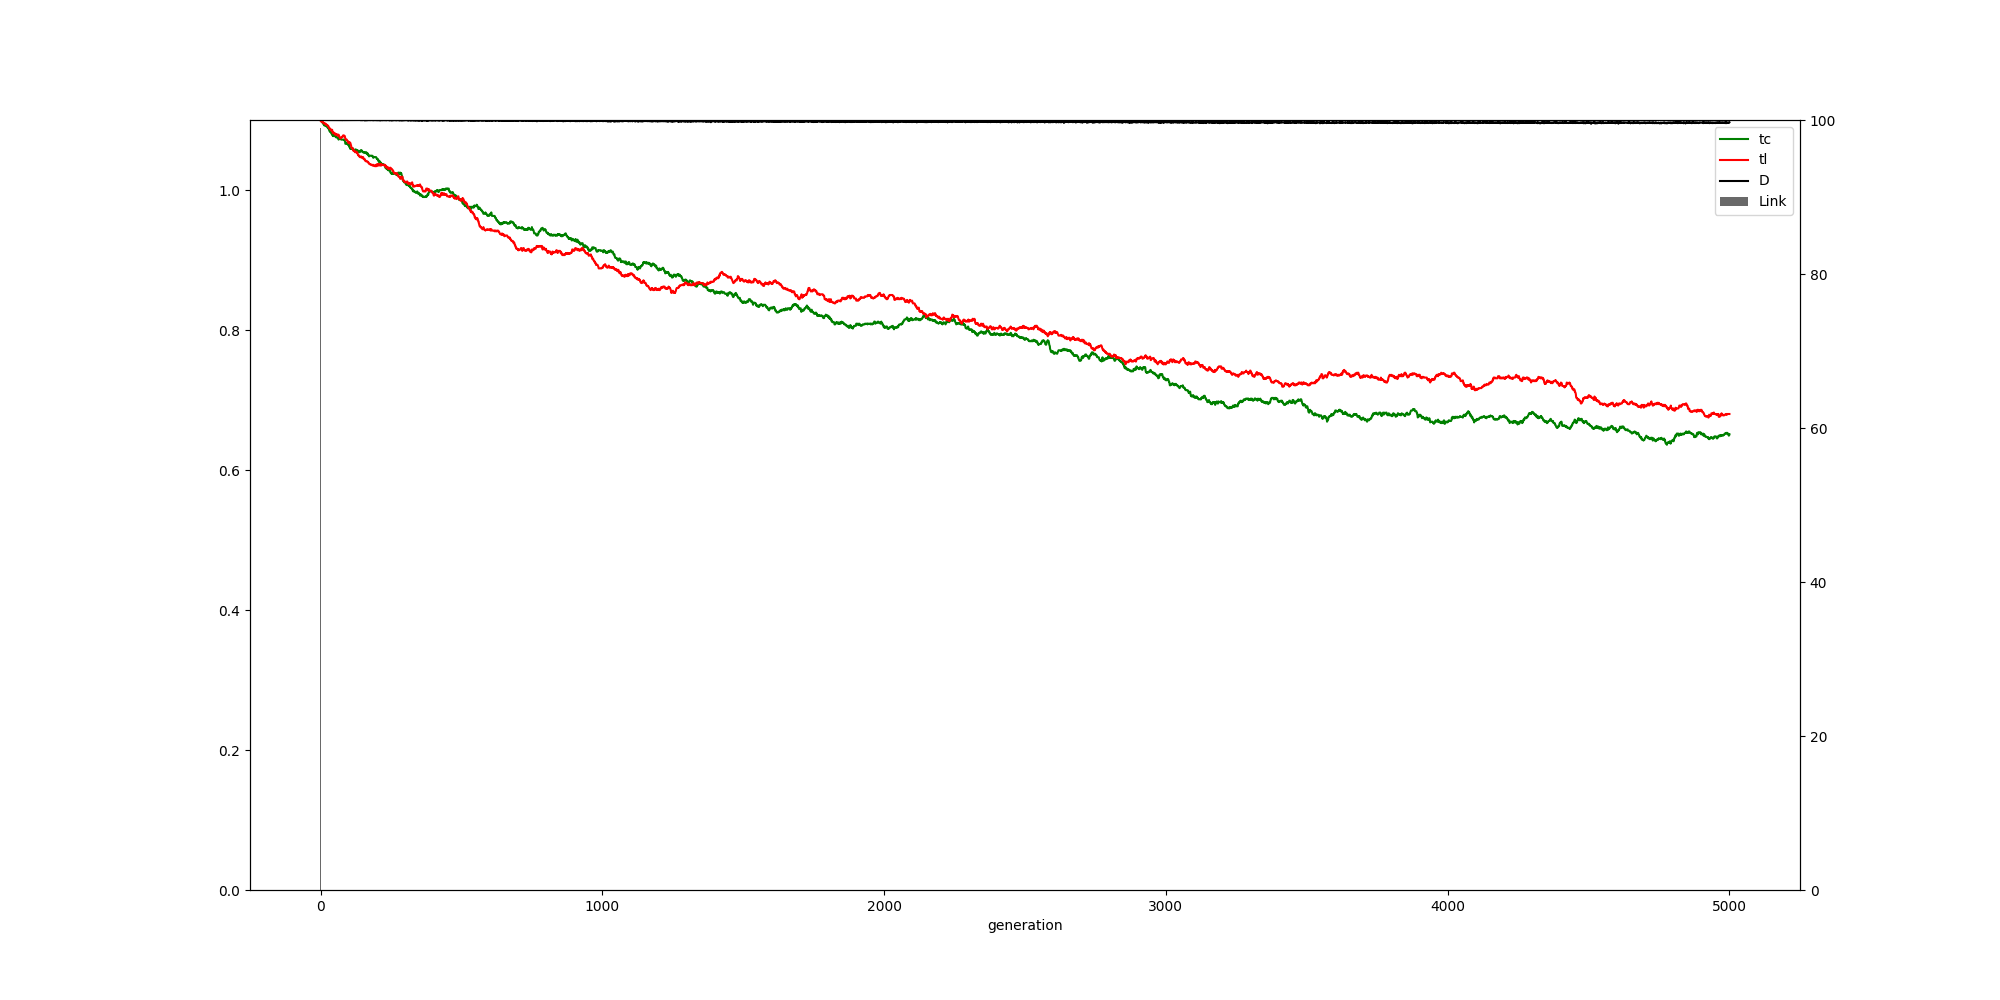

Values plotted in this chart, from the file beside it:
, ge, tc, tl, ln, dn
0, 0, 1.1, 1.1, 99.0, 100.0
1, 1, 1.099, 1.098, 0.0, 100.0
2, 2, 1.099, 1.098, 0.0, 100.0
3, 3, 1.099, 1.098, 0.0, 100.0
4, 4, 1.098, 1.098, 0.0, 100.0
5, 5, 1.098, 1.098, 0.0, 100.0
6, 6, 1.097, 1.098, 0.0, 100.0
7, 7, 1.096, 1.097, 0.0, 100.0
8, 8, 1.096, 1.097, 0.0, 100.0
9, 9, 1.095, 1.096, 0.0, 100.0
10, 10, 1.095, 1.096, 0.0, 100.0
11, 11, 1.094, 1.096, 0.0, 100.0
12, 12, 1.093, 1.095, 0.0, 100.0
13, 13, 1.093, 1.095, 0.0, 100.0
14, 14, 1.092, 1.095, 0.0, 100.0
15, 15, 1.092, 1.095, 0.0, 100.0
16, 16, 1.092, 1.095, 0.0, 100.0
17, 17, 1.092, 1.095, 0.0, 100.0
18, 18, 1.092, 1.094, 0.0, 100.0
19, 19, 1.092, 1.094, 0.0, 100.0
20, 20, 1.091, 1.093, 0.0, 100.0
21, 21, 1.091, 1.093, 0.0, 100.0
22, 22, 1.091, 1.093, 0.0, 100.0
23, 23, 1.091, 1.093, 0.0, 100.0
24, 24, 1.091, 1.093, 0.0, 100.0
25, 25, 1.089, 1.092, 0.0, 100.0
26, 26, 1.089, 1.091, 0.0, 100.0
27, 27, 1.089, 1.091, 0.0, 100.0
28, 28, 1.089, 1.091, 0.0, 100.0
29, 29, 1.087, 1.09, 0.0, 100.0
30, 30, 1.086, 1.089, 0.0, 100.0
31, 31, 1.085, 1.088, 0.0, 99.99
32, 32, 1.084, 1.088, 0.0, 100.0
33, 33, 1.084, 1.088, 0.0, 100.0
34, 34, 1.083, 1.087, 0.0, 100.0
35, 35, 1.083, 1.087, 0.0, 100.0
36, 36, 1.083, 1.086, 0.0, 100.0
37, 37, 1.082, 1.086, 0.0, 100.0
38, 38, 1.081, 1.085, 0.0, 100.0
39, 39, 1.081, 1.085, 0.0, 99.99
40, 40, 1.08, 1.086, 0.0, 100.0
41, 41, 1.079, 1.086, 0.0, 100.0
42, 42, 1.079, 1.084, 0.0, 100.0
43, 43, 1.078, 1.082, 0.0, 100.0
44, 44, 1.077, 1.081, 0.0, 100.0
45, 45, 1.078, 1.082, 0.0, 100.0
46, 46, 1.078, 1.082, 0.0, 99.99
47, 47, 1.077, 1.082, 0.0, 100.0
48, 48, 1.078, 1.081, 0.0, 100.0
49, 49, 1.077, 1.081, 0.0, 100.0
50, 50, 1.077, 1.081, 0.0, 100.0
51, 51, 1.077, 1.081, 0.0, 100.0
52, 52, 1.077, 1.079, 0.0, 100.0
53, 53, 1.077, 1.079, 0.0, 99.99
54, 54, 1.076, 1.08, 0.0, 99.99
55, 55, 1.076, 1.08, 0.0, 100.0
56, 56, 1.075, 1.08, 0.0, 100.0
57, 57, 1.075, 1.079, 0.0, 100.0
58, 58, 1.075, 1.079, 0.0, 100.0
59, 59, 1.075, 1.079, 0.0, 100.0
... 4,941 more rows
